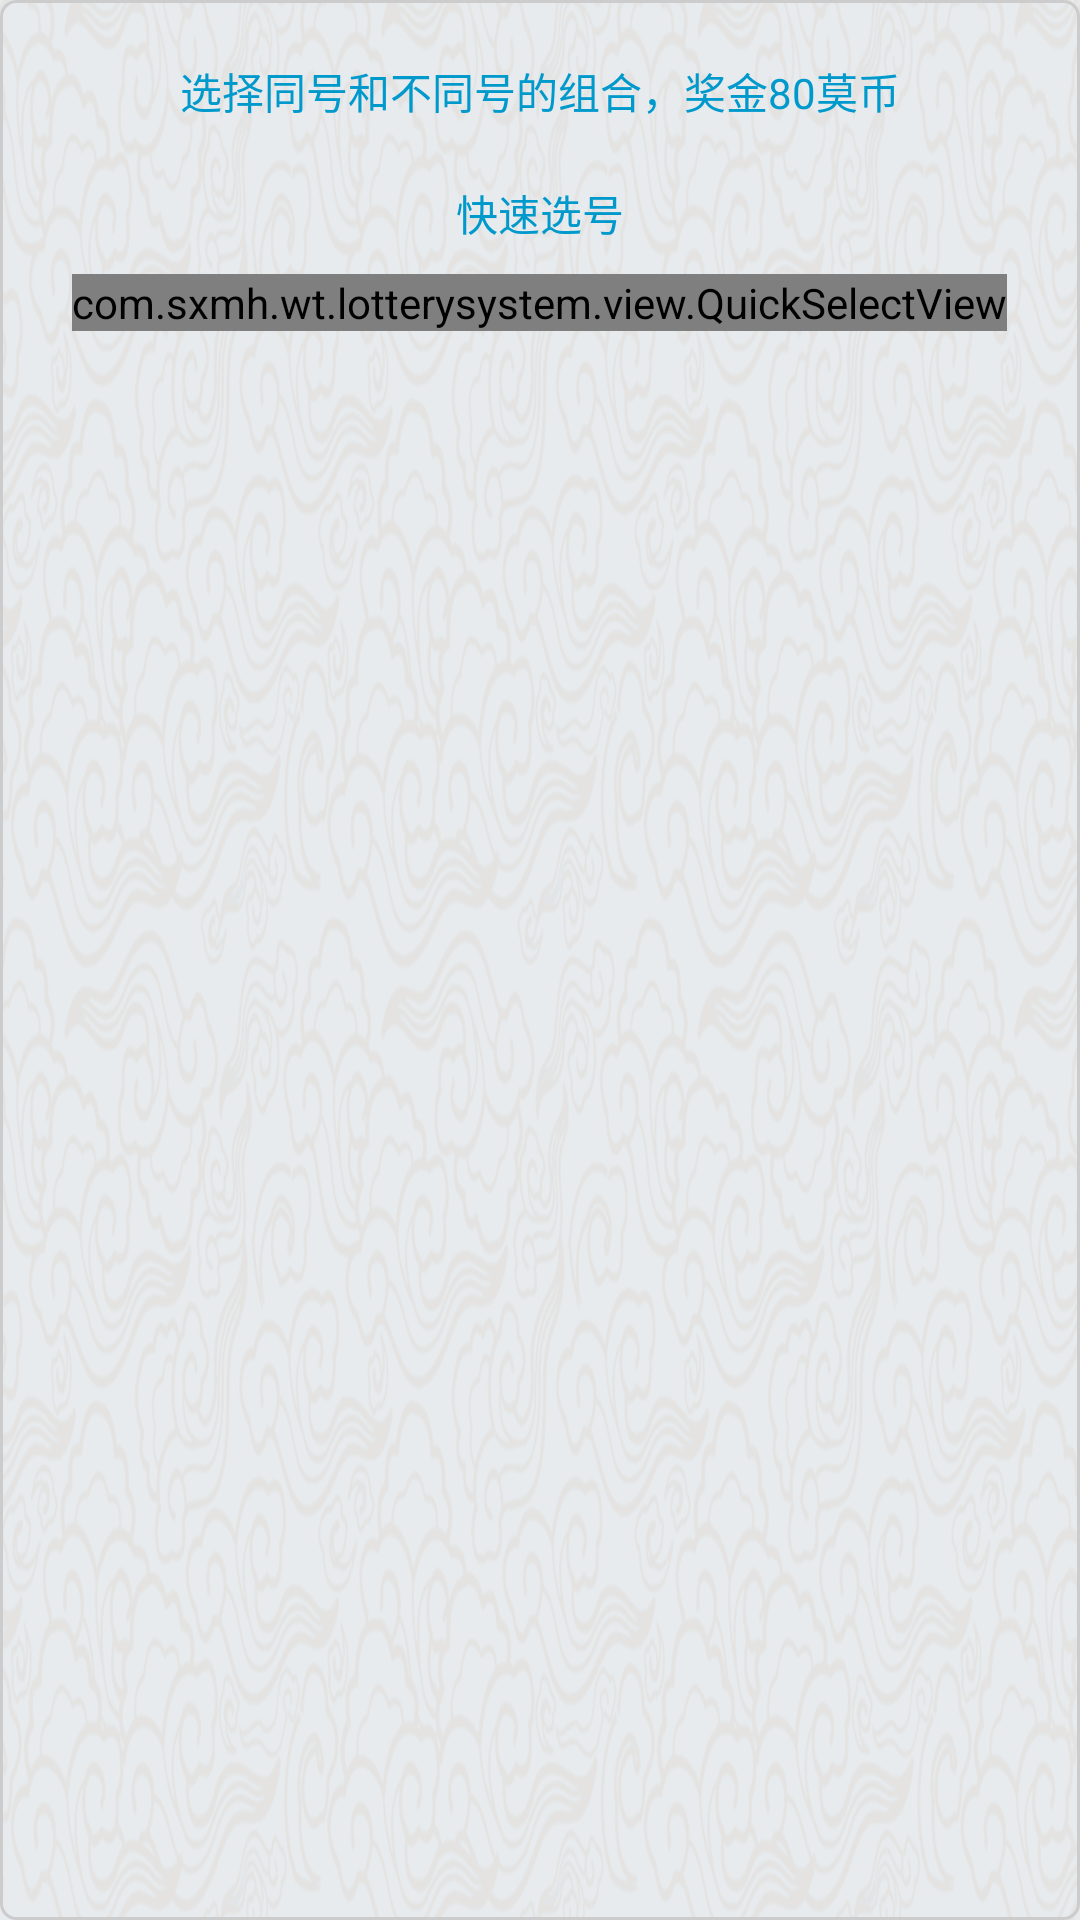

Produce the Android XML layout that renders to this screen, including the resource entries it uses.
<!-- AndroidManifest.xml: application theme AppTheme -->
<!-- res/layout/fragment_hezhi.xml -->
<?xml version="1.0" encoding="utf-8"?>
<ScrollView xmlns:android="http://schemas.android.com/apk/res/android"
    android:layout_width="match_parent"
    android:layout_height="match_parent"
    android:background="@drawable/shape_et_bk">

    <LinearLayout
        android:layout_width="match_parent"
        android:layout_height="match_parent"
        android:gravity="center_horizontal"
        android:orientation="vertical">

        <TextView
            android:layout_width="wrap_content"
            android:layout_height="wrap_content"
            android:layout_margin="@dimen/base_dimen"
            android:text="选择同号和不同号的组合，奖金80莫币"
            android:textColor="@android:color/holo_blue_dark" />

        <android.support.v7.widget.RecyclerView
            android:id="@+id/rv_select_box"
            android:layout_width="wrap_content"
            android:layout_height="0dp"
            android:layout_gravity="center_horizontal"
            android:layout_weight="1" />

        <TextView
            android:layout_width="wrap_content"
            android:layout_height="wrap_content"
            android:layout_margin="@dimen/base_dimen"
            android:text="快速选号"
            android:textColor="@android:color/holo_blue_dark" />

        <com.sxmh.wt.lotterysystem.view.QuickSelectView
            android:id="@+id/quick_select_view"
            android:layout_width="wrap_content"
            android:layout_height="wrap_content"
            android:layout_gravity="center_horizontal" />
    </LinearLayout>
</ScrollView>
<!-- resources referenced by this layout -->
<resources>
  <dimen name="base_dimen">10dp</dimen>
  <!-- drawable shape_et_bk (drawable) -->
  <?xml version="1.0" encoding="utf-8"?>
  <shape xmlns:android="http://schemas.android.com/apk/res/android">
  
      <stroke android:color="@color/ColorFrame" android:width="1dp"/>
      <size android:width="100dp" android:height="30dp"/>
      <corners android:radius="5dp"/>
      <padding android:top="10dp" android:bottom="10dp" android:left="10dp" android:right="10dp"/>
  </shape>
  <style name="AppTheme" parent="Theme.AppCompat.Light.NoActionBar">
          <item name="android:background">@null</item>
          
          <item name="colorPrimary">@color/colorPrimary</item>
          <item name="colorPrimaryDark">@color/colorPrimaryDark</item>
          <item name="colorAccent">@color/colorAccent</item>
          <item name="windowNoTitle">true</item>
          <item name="android:windowBackground">@drawable/dl_bj</item>
      </style>
  <color name="ColorFrame">#ccc</color>
  <color name="colorPrimary">#0074c2</color>
  <color name="colorPrimaryDark">#303F9F</color>
  <color name="colorAccent">#FF0000</color>
  <!-- drawable dl_bj: png bitmap (drawable-hdpi, 825845 bytes) -->
</resources>
